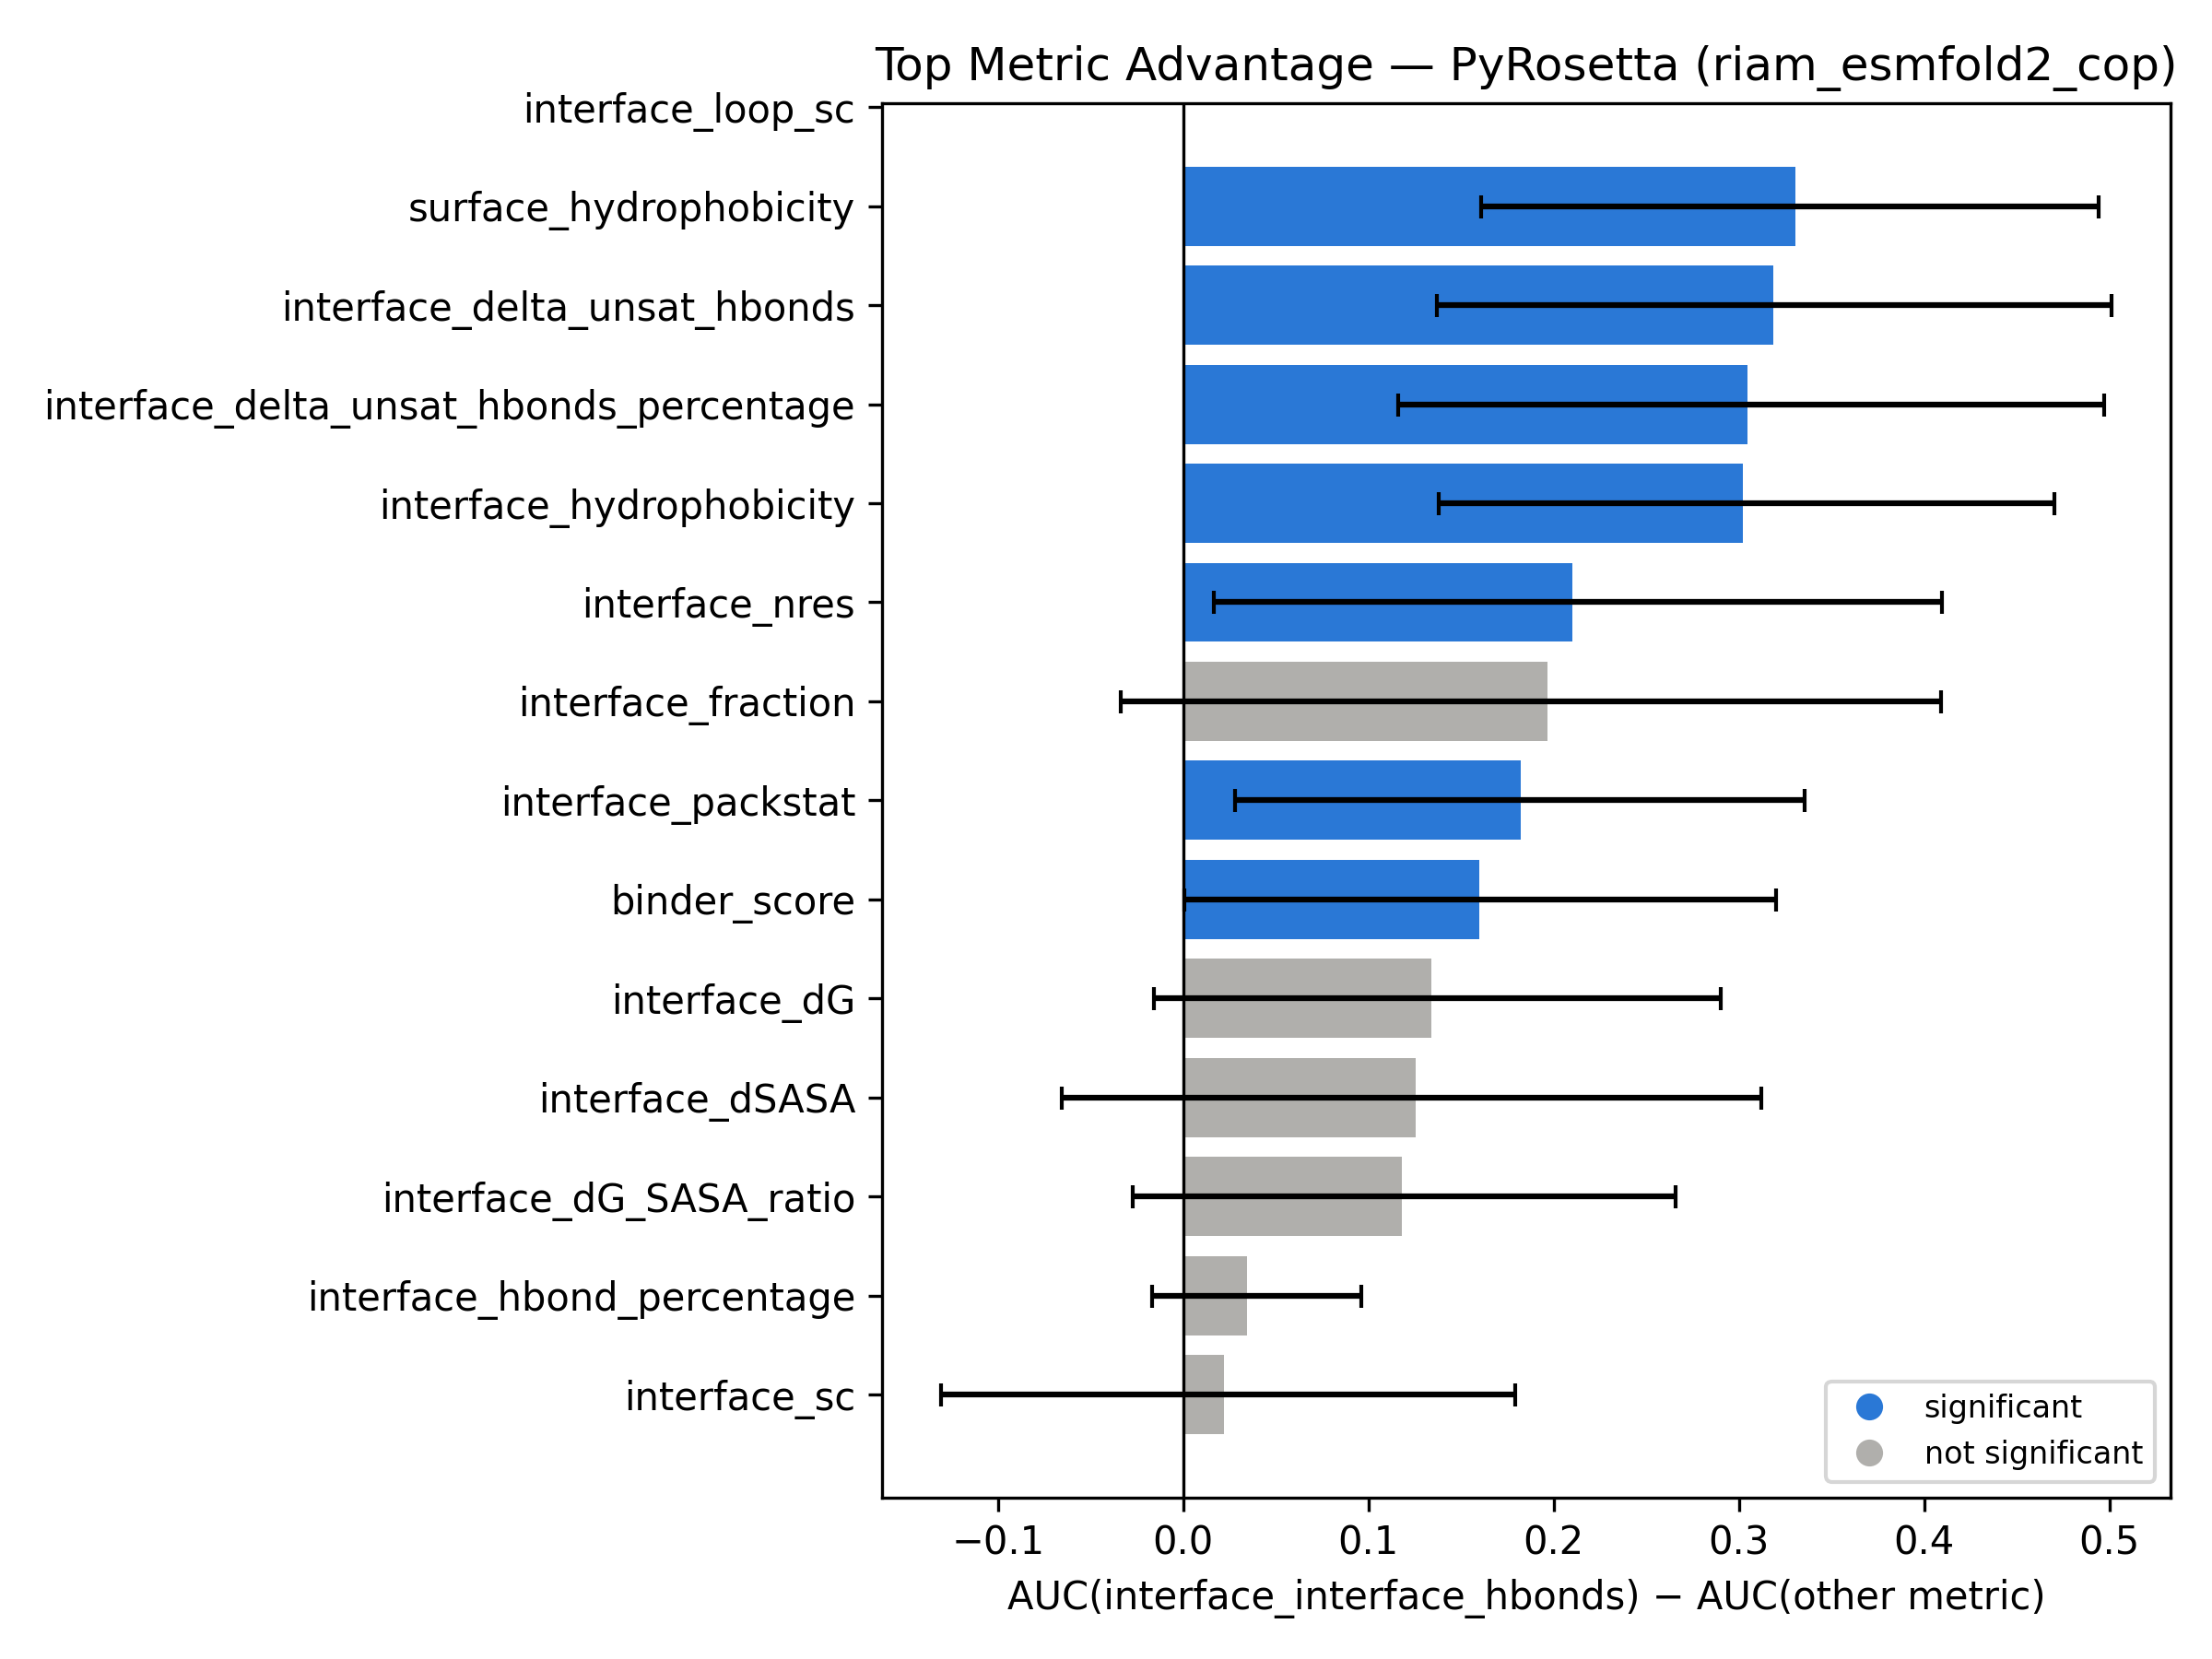

Values plotted in this chart, from the file beside it:
top_metric, compared_metric, auc_diff, ci_low, ci_high, significant
interface_interface_hbonds, surface_hydrophobicity, 0.3306, 0.1607, 0.4943, True
interface_interface_hbonds, interface_delta_unsat_hbonds, 0.3185, 0.1371, 0.5013, True
interface_interface_hbonds, interface_delta_unsat_hbonds_percentage, 0.3045, 0.1161, 0.4968, True
interface_interface_hbonds, interface_hydrophobicity, 0.3023, 0.1378, 0.4701, True
interface_interface_hbonds, interface_nres, 0.2101, 0.01655, 0.4095, True
interface_interface_hbonds, interface_fraction, 0.1968, -0.03382, 0.4089, False
interface_interface_hbonds, interface_packstat, 0.1823, 0.02806, 0.3355, True
interface_interface_hbonds, binder_score, 0.1597, 0.0006218, 0.3202, True
interface_interface_hbonds, interface_dG, 0.1339, -0.01598, 0.2902, False
interface_interface_hbonds, interface_dSASA, 0.1255, -0.0657, 0.3119, False
interface_interface_hbonds, interface_dG_SASA_ratio, 0.118, -0.02744, 0.2659, False
interface_interface_hbonds, interface_hbond_percentage, 0.03447, -0.0166, 0.0963, False
interface_interface_hbonds, interface_sc, 0.02197, -0.1308, 0.1793, False
interface_interface_hbonds, interface_loop_sc, , , , False
interface_interface_hbonds, interface_loop_sc_area, , , , False
